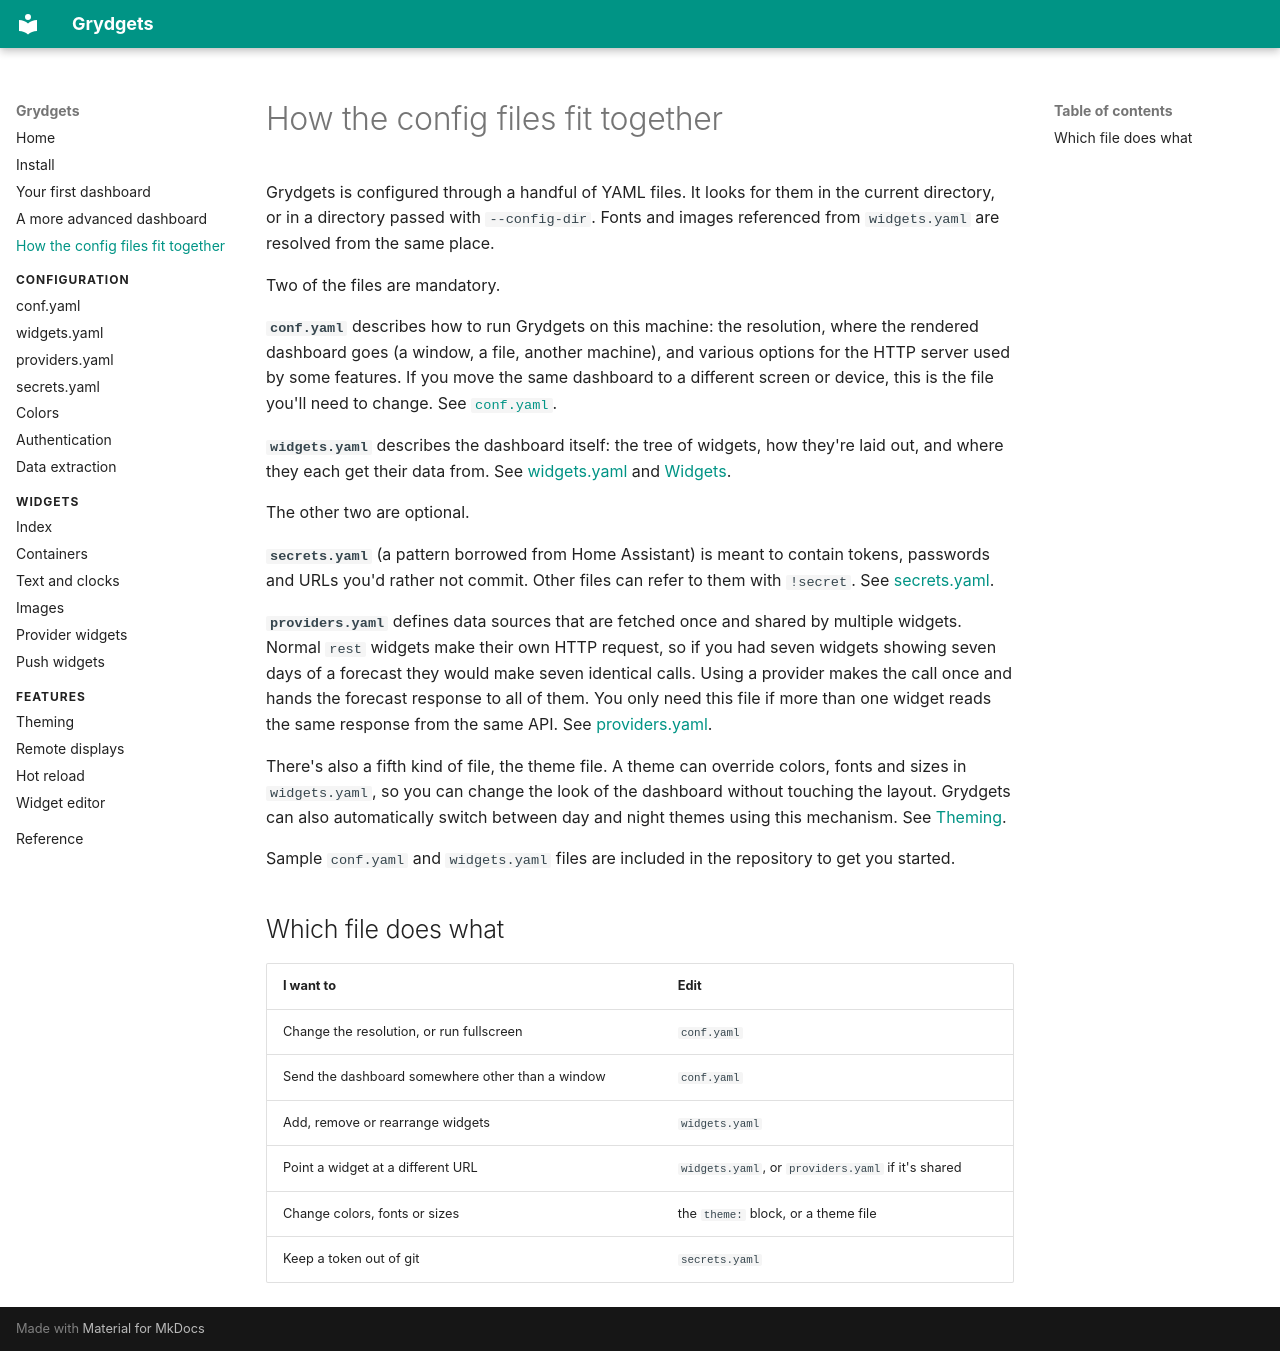

repository: iamjackg/grydgets · page: config-files/index.html · generator: mkdocs

# How the config files fit together

Grydgets is configured through a handful of YAML files. It looks for them in the current
directory, or in a directory passed with `--config-dir`. Fonts and images referenced from
`widgets.yaml` are resolved from the same place.

Two of the files are mandatory.

**`conf.yaml`** describes how to run Grydgets on this machine: the resolution, where the rendered
dashboard goes (a window, a file, another machine), and various options for the HTTP
server used by some features. If you move the same dashboard to a different screen or device, this is the file you'll need to change. See [`conf.yaml`](configuration/conf-yaml.md).

**`widgets.yaml`** describes the dashboard itself: the tree of widgets, how they're laid out, and
where they each get their data from. See [widgets.yaml](configuration/widgets-yaml.md) and [Widgets](widgets/index.md).

The other two are optional.

**`secrets.yaml`** (a pattern borrowed from Home Assistant) is meant to contain tokens, passwords and URLs you'd rather not commit. Other files can refer to them with `!secret`. See [secrets.yaml](configuration/secrets-yaml.md).

**`providers.yaml`** defines data sources that are fetched once and shared by multiple widgets. Normal `rest` widgets make their own HTTP request, so if you had seven widgets showing seven days of a forecast they would make seven identical calls.
Using a provider makes the call once and hands the forecast response to all of them. You only need this file if more than one widget reads the same response from the same API. See [providers.yaml](configuration/providers-yaml.md).

There's also a fifth kind of file, the theme file. A theme can override colors, fonts and sizes in
`widgets.yaml`, so you can change the look of the dashboard without touching the layout. Grydgets can also automatically switch between day and night themes using this mechanism. See [Theming](theming.md).

Sample `conf.yaml` and `widgets.yaml` files are included in the repository to get you started.

## Which file does what

| I want to | Edit |
|---|---|
| Change the resolution, or run fullscreen | `conf.yaml` |
| Send the dashboard somewhere other than a window | `conf.yaml` |
| Add, remove or rearrange widgets | `widgets.yaml` |
| Point a widget at a different URL | `widgets.yaml`, or `providers.yaml` if it's shared |
| Change colors, fonts or sizes | the `theme:` block, or a theme file |
| Keep a token out of git | `secrets.yaml` |
